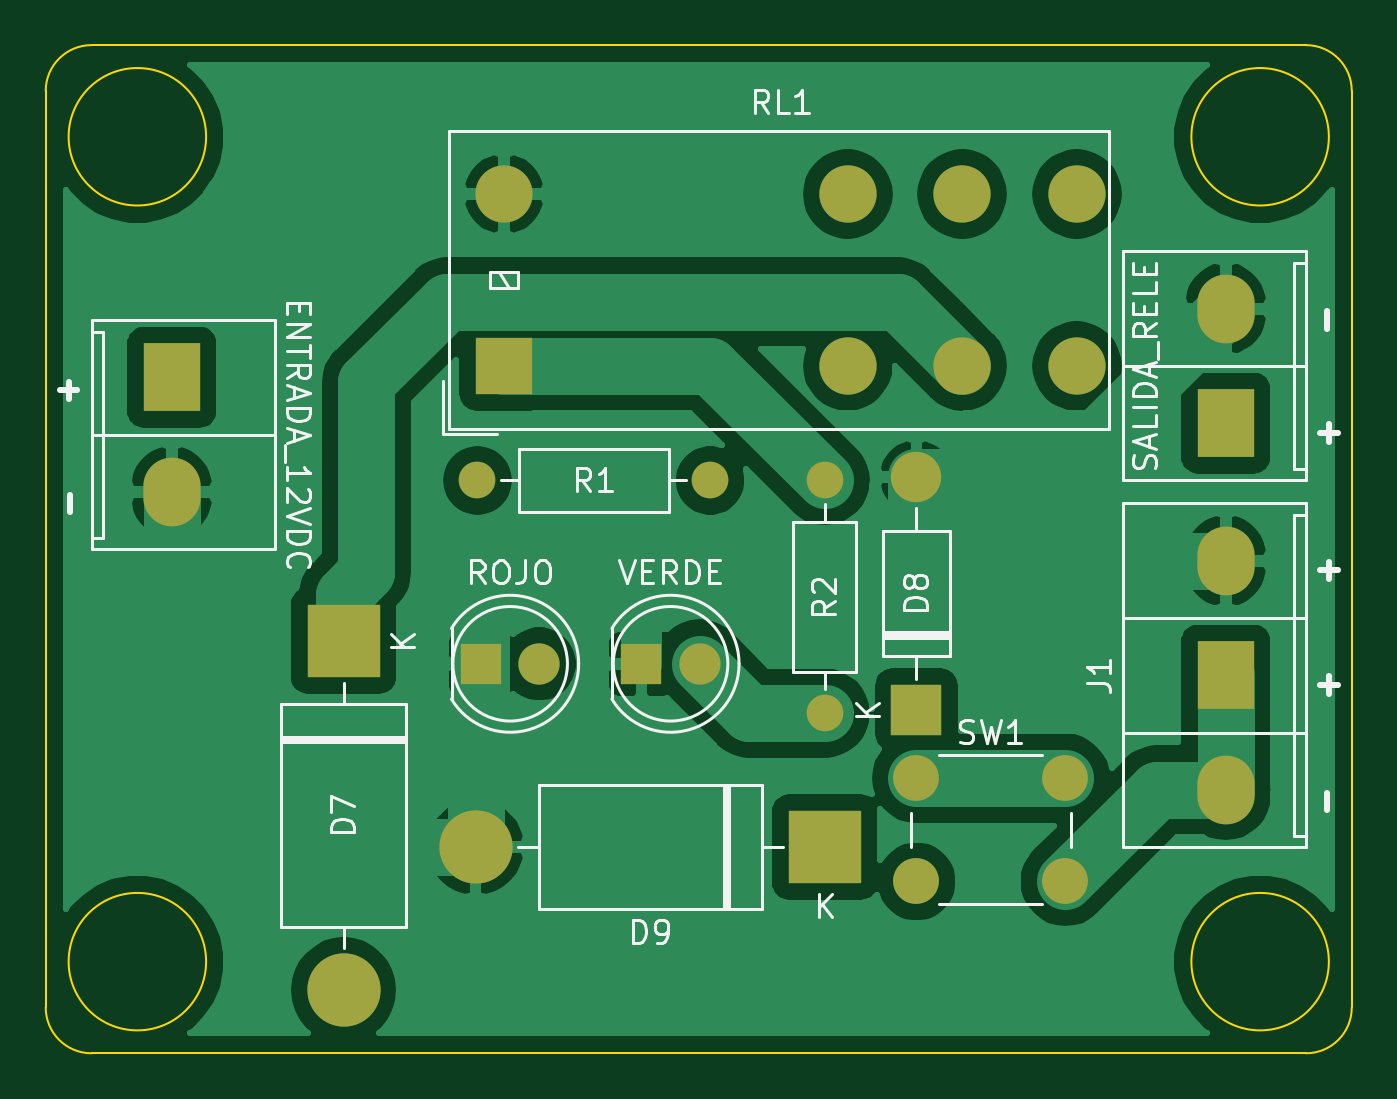
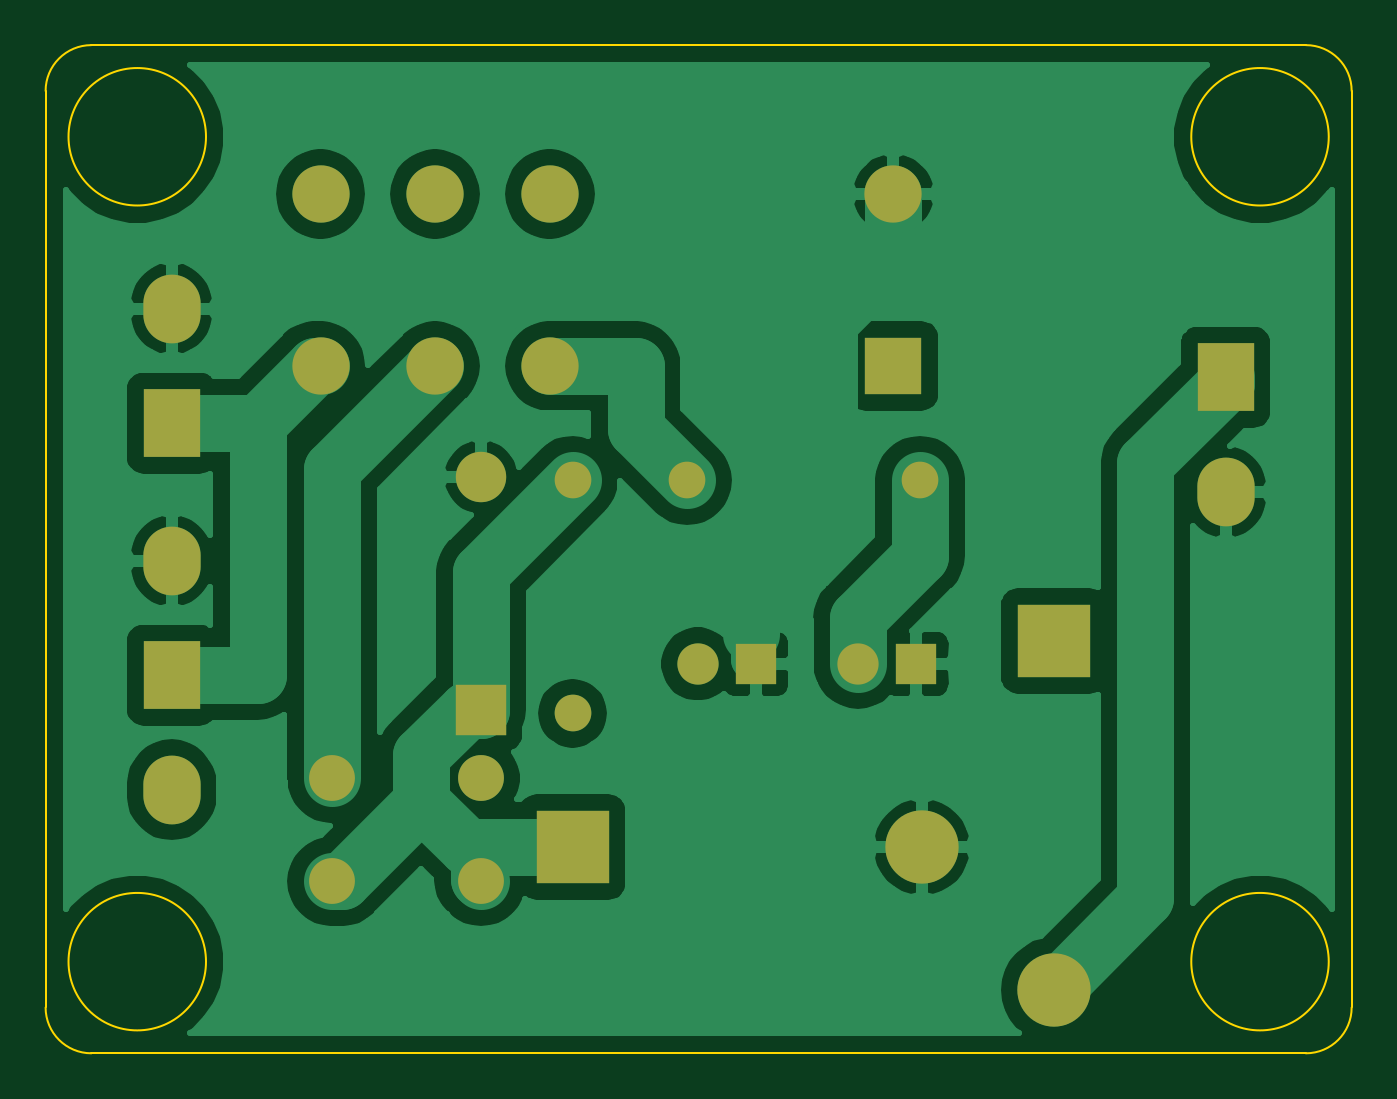
Circuit board: 9 layer files. Board 57.0 x 44.0 mm.
- bottom_copper: FUENTE-B_Cu.gbr (61166 bytes)
- bottom_mask: FUENTE-B_Mask.gbr (1803 bytes)
- paste: FUENTE-B_Paste.gbr (488 bytes)
- bottom_silk: FUENTE-B_SilkS.gbr (489 bytes)
- outline: FUENTE-Edge_Cuts.gbr (1281 bytes)
- top_copper: FUENTE-F_Cu.gbr (65244 bytes)
- top_mask: FUENTE-F_Mask.gbr (1803 bytes)
- paste: FUENTE-F_Paste.gbr (488 bytes)
- top_silk: FUENTE-F_SilkS.gbr (19235 bytes)

=== bottom_copper: FUENTE-B_Cu.gbr (61166 bytes, source omitted) ===
=== bottom_mask: FUENTE-B_Mask.gbr ===
G04 #@! TF.GenerationSoftware,KiCad,Pcbnew,(5.1.4)-1*
G04 #@! TF.CreationDate,2021-06-13T22:04:23-03:00*
G04 #@! TF.ProjectId,FUENTE,4655454e-5445-42e6-9b69-6361645f7063,rev?*
G04 #@! TF.SameCoordinates,Original*
G04 #@! TF.FileFunction,Soldermask,Bot*
G04 #@! TF.FilePolarity,Negative*
%FSLAX46Y46*%
G04 Gerber Fmt 4.6, Leading zero omitted, Abs format (unit mm)*
G04 Created by KiCad (PCBNEW (5.1.4)-1) date 2021-06-13 22:04:23*
%MOMM*%
%LPD*%
G04 APERTURE LIST*
%ADD10O,2.500000X3.000000*%
%ADD11R,2.500000X3.000000*%
%ADD12O,3.200000X3.200000*%
%ADD13R,3.200000X3.200000*%
%ADD14C,1.800000*%
%ADD15R,1.800000X1.800000*%
%ADD16C,2.000000*%
%ADD17O,2.500000X2.500000*%
%ADD18R,2.500000X2.500000*%
%ADD19O,1.600000X1.600000*%
%ADD20C,1.600000*%
%ADD21O,2.200000X2.200000*%
%ADD22R,2.200000X2.200000*%
G04 APERTURE END LIST*
D10*
X220500000Y-109500000D03*
D11*
X220500000Y-114500000D03*
D10*
X220500000Y-119500000D03*
D12*
X187760000Y-122000000D03*
D13*
X203000000Y-122000000D03*
D10*
X220500000Y-98500000D03*
D11*
X220500000Y-103500000D03*
D10*
X174500000Y-106500000D03*
D11*
X174500000Y-101500000D03*
D14*
X197540000Y-114000000D03*
D15*
X195000000Y-114000000D03*
D16*
X213500000Y-119000000D03*
X213500000Y-123500000D03*
X207000000Y-119000000D03*
X207000000Y-123500000D03*
D14*
X190540000Y-114000000D03*
D15*
X188000000Y-114000000D03*
D17*
X189000000Y-93500000D03*
X204000000Y-93500000D03*
X209000000Y-93500000D03*
X214000000Y-93500000D03*
X214000000Y-101000000D03*
X209000000Y-101000000D03*
X204000000Y-101000000D03*
D18*
X189000000Y-101000000D03*
D19*
X203000000Y-116160000D03*
D20*
X203000000Y-106000000D03*
D19*
X187840000Y-106000000D03*
D20*
X198000000Y-106000000D03*
D21*
X207000000Y-105840000D03*
D22*
X207000000Y-116000000D03*
D12*
X182000000Y-128240000D03*
D13*
X182000000Y-113000000D03*
M02*

=== paste: FUENTE-B_Paste.gbr ===
G04 #@! TF.GenerationSoftware,KiCad,Pcbnew,(5.1.4)-1*
G04 #@! TF.CreationDate,2021-06-13T22:04:23-03:00*
G04 #@! TF.ProjectId,FUENTE,4655454e-5445-42e6-9b69-6361645f7063,rev?*
G04 #@! TF.SameCoordinates,Original*
G04 #@! TF.FileFunction,Paste,Bot*
G04 #@! TF.FilePolarity,Positive*
%FSLAX46Y46*%
G04 Gerber Fmt 4.6, Leading zero omitted, Abs format (unit mm)*
G04 Created by KiCad (PCBNEW (5.1.4)-1) date 2021-06-13 22:04:23*
%MOMM*%
%LPD*%
G04 APERTURE LIST*
G04 APERTURE END LIST*
M02*

=== bottom_silk: FUENTE-B_SilkS.gbr ===
G04 #@! TF.GenerationSoftware,KiCad,Pcbnew,(5.1.4)-1*
G04 #@! TF.CreationDate,2021-06-13T22:04:23-03:00*
G04 #@! TF.ProjectId,FUENTE,4655454e-5445-42e6-9b69-6361645f7063,rev?*
G04 #@! TF.SameCoordinates,Original*
G04 #@! TF.FileFunction,Legend,Bot*
G04 #@! TF.FilePolarity,Positive*
%FSLAX46Y46*%
G04 Gerber Fmt 4.6, Leading zero omitted, Abs format (unit mm)*
G04 Created by KiCad (PCBNEW (5.1.4)-1) date 2021-06-13 22:04:23*
%MOMM*%
%LPD*%
G04 APERTURE LIST*
G04 APERTURE END LIST*
M02*

=== outline: FUENTE-Edge_Cuts.gbr ===
G04 #@! TF.GenerationSoftware,KiCad,Pcbnew,(5.1.4)-1*
G04 #@! TF.CreationDate,2021-06-13T22:04:23-03:00*
G04 #@! TF.ProjectId,FUENTE,4655454e-5445-42e6-9b69-6361645f7063,rev?*
G04 #@! TF.SameCoordinates,Original*
G04 #@! TF.FileFunction,Profile,NP*
%FSLAX46Y46*%
G04 Gerber Fmt 4.6, Leading zero omitted, Abs format (unit mm)*
G04 Created by KiCad (PCBNEW (5.1.4)-1) date 2021-06-13 22:04:23*
%MOMM*%
%LPD*%
G04 APERTURE LIST*
%ADD10C,0.100000*%
G04 APERTURE END LIST*
D10*
X226000000Y-129000000D02*
G75*
G02X224000000Y-131000000I-2000000J0D01*
G01*
X171000000Y-131000000D02*
G75*
G02X169000000Y-129000000I0J2000000D01*
G01*
X169000000Y-89000000D02*
G75*
G02X171000000Y-87000000I2000000J0D01*
G01*
X224000000Y-87000000D02*
G75*
G02X226000000Y-89000000I0J-2000000D01*
G01*
X176000000Y-91000000D02*
G75*
G03X176000000Y-91000000I-3000000J0D01*
G01*
X225000000Y-91000000D02*
G75*
G03X225000000Y-91000000I-3000000J0D01*
G01*
X225000000Y-127000000D02*
G75*
G03X225000000Y-127000000I-3000000J0D01*
G01*
X176000000Y-127000000D02*
G75*
G03X176000000Y-127000000I-3000000J0D01*
G01*
X169000000Y-89000000D02*
X169000000Y-129000000D01*
X224000000Y-87000000D02*
X171000000Y-87000000D01*
X226000000Y-129000000D02*
X226000000Y-89000000D01*
X171000000Y-131000000D02*
X224000000Y-131000000D01*
M02*

=== top_copper: FUENTE-F_Cu.gbr (65244 bytes, source omitted) ===
=== top_mask: FUENTE-F_Mask.gbr ===
G04 #@! TF.GenerationSoftware,KiCad,Pcbnew,(5.1.4)-1*
G04 #@! TF.CreationDate,2021-06-13T22:04:23-03:00*
G04 #@! TF.ProjectId,FUENTE,4655454e-5445-42e6-9b69-6361645f7063,rev?*
G04 #@! TF.SameCoordinates,Original*
G04 #@! TF.FileFunction,Soldermask,Top*
G04 #@! TF.FilePolarity,Negative*
%FSLAX46Y46*%
G04 Gerber Fmt 4.6, Leading zero omitted, Abs format (unit mm)*
G04 Created by KiCad (PCBNEW (5.1.4)-1) date 2021-06-13 22:04:23*
%MOMM*%
%LPD*%
G04 APERTURE LIST*
%ADD10O,2.500000X3.000000*%
%ADD11R,2.500000X3.000000*%
%ADD12O,3.200000X3.200000*%
%ADD13R,3.200000X3.200000*%
%ADD14C,1.800000*%
%ADD15R,1.800000X1.800000*%
%ADD16C,2.000000*%
%ADD17O,2.500000X2.500000*%
%ADD18R,2.500000X2.500000*%
%ADD19O,1.600000X1.600000*%
%ADD20C,1.600000*%
%ADD21O,2.200000X2.200000*%
%ADD22R,2.200000X2.200000*%
G04 APERTURE END LIST*
D10*
X220500000Y-109500000D03*
D11*
X220500000Y-114500000D03*
D10*
X220500000Y-119500000D03*
D12*
X187760000Y-122000000D03*
D13*
X203000000Y-122000000D03*
D10*
X220500000Y-98500000D03*
D11*
X220500000Y-103500000D03*
D10*
X174500000Y-106500000D03*
D11*
X174500000Y-101500000D03*
D14*
X197540000Y-114000000D03*
D15*
X195000000Y-114000000D03*
D16*
X213500000Y-119000000D03*
X213500000Y-123500000D03*
X207000000Y-119000000D03*
X207000000Y-123500000D03*
D14*
X190540000Y-114000000D03*
D15*
X188000000Y-114000000D03*
D17*
X189000000Y-93500000D03*
X204000000Y-93500000D03*
X209000000Y-93500000D03*
X214000000Y-93500000D03*
X214000000Y-101000000D03*
X209000000Y-101000000D03*
X204000000Y-101000000D03*
D18*
X189000000Y-101000000D03*
D19*
X203000000Y-116160000D03*
D20*
X203000000Y-106000000D03*
D19*
X187840000Y-106000000D03*
D20*
X198000000Y-106000000D03*
D21*
X207000000Y-105840000D03*
D22*
X207000000Y-116000000D03*
D12*
X182000000Y-128240000D03*
D13*
X182000000Y-113000000D03*
M02*

=== paste: FUENTE-F_Paste.gbr ===
G04 #@! TF.GenerationSoftware,KiCad,Pcbnew,(5.1.4)-1*
G04 #@! TF.CreationDate,2021-06-13T22:04:23-03:00*
G04 #@! TF.ProjectId,FUENTE,4655454e-5445-42e6-9b69-6361645f7063,rev?*
G04 #@! TF.SameCoordinates,Original*
G04 #@! TF.FileFunction,Paste,Top*
G04 #@! TF.FilePolarity,Positive*
%FSLAX46Y46*%
G04 Gerber Fmt 4.6, Leading zero omitted, Abs format (unit mm)*
G04 Created by KiCad (PCBNEW (5.1.4)-1) date 2021-06-13 22:04:23*
%MOMM*%
%LPD*%
G04 APERTURE LIST*
G04 APERTURE END LIST*
M02*

=== top_silk: FUENTE-F_SilkS.gbr (19235 bytes, source omitted) ===
